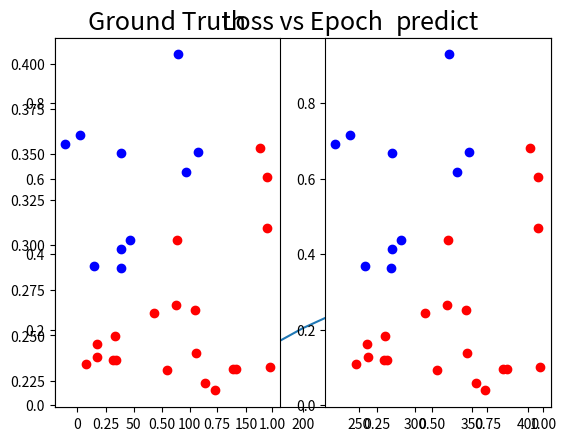

This chart was generated by the following Python code:
#%%
#!/usr/bin/env python3
import numpy as np
import matplotlib.pyplot as plt
import random

class NeuralNetwork():

    def __init__(self, nn_input_dim, nn_h1_dim, nn_h2_dim, nn_output_dim, learning_rate):
        np.random.seed(0)
        w1 = np.random.randn(nn_h1_dim, nn_input_dim)
        w2 = np.random.randn(nn_h2_dim, nn_h1_dim)
        w3 = np.random.randn(nn_output_dim, nn_h2_dim)
        self.model = {'w1':w1, 'w2':w2, 'w3':w3}
        self.input_dim = nn_input_dim
        self.h1_dim = nn_h1_dim
        self.h2_dim = nn_h2_dim
        self.output_dim = nn_output_dim
        self.learning_rate = learning_rate
        self.loss_a = []
        self.n_a = []


        




    def generate_linear(self, n=30):
        pts = np.random.uniform(0,1,(n,2))
        inputs = []
        labels = []
        for pt in pts:
            inputs.append([pt[0],pt[1]])

            if pt[0] < pt[1]:
                labels.append(1)
            else:
                labels.append(0)
        return np.array(inputs), np.array(labels).reshape(n,1)

    def print_generate_linear(self):
        print(self.generate_linear())

    def generate_xor_easy(self):
        inputs = []
        labels = []
        for i in range(11):
            inputs.append([0.1*i,0.1*i])
            labels.append(0)
            if i == 5:
                continue
            inputs.append([0.1*i,1-0.1*i])
            labels.append(1)
        return np.array(inputs), np.array(labels).reshape(21,1)

   

    def show(self,inputs,labels):
        pred = []
        for j in range(len(labels)):
            pred.append(self.predict(inputs[j]))
            predictions = np.array(pred)
        plt.subplot(1,2,1)
        plt.title('Ground Truth', fontsize=18)
        for i in range(len(labels)):
            if labels[i] == 0:
                plt.plot(inputs[i][0],inputs[i][1], 'ro')
            else:
                plt.plot(inputs[i][0],inputs[i][1], 'bo')
        plt.subplot(1,2,2)
        plt.title('predict', fontsize=18)
        for k in range(len(labels)):
            if predictions[k] <0.5:
                plt.plot(inputs[k][0],inputs[k][1], 'ro')
            else:
                plt.plot(inputs[k][0],inputs[k][1], 'bo')
        plt.show()
        # print(predictions)


    def show_loss(self, loss_a, n_a):
        plt.title('Loss vs Epoch', fontsize=18)
        plt.plot(n_a,loss_a)
        plt.show()

    def show_accuracy(self, inputs, labels):
        pred = []
        for j in range(len(labels)):
            pred.append(self.predict(inputs[j]))
            predictions = np.array(pred)
        count = 0
        for i in range(len(labels)):
            if labels[i] == 0:
                predictions[i] <0.5
                count +=1
            if labels[i] ==1:
                predictions[i] >0.5
                count +=1
        return count/len(labels)



    def predict(self,x):
        w1, w2, w3 = self.model['w1'], self.model['w2'], self.model['w3']
        u1 = w1.dot(x)
        z1 = 1/(1+np.exp(-u1))
        u2 = w2.dot(z1)
        z2 = 1/(1+np.exp(-u2))
        u3 = w3.dot(z2)
        y_pred = np.tanh(u3)
        return y_pred




    def computeLoss(self, labels, predictions):
        loss1 = []
        for i in range(len(labels)):
            loss1.append((np.subtract(labels[i],predictions[i]))**2)
        loss = np.average(loss1)
        # print(loss)
        return loss


    def train(self, traindata, trainlabels,  n_epochs):
        data = traindata
        labels = trainlabels
        
        

        for j in range(n_epochs):
            # print("-->Epoch {} running...".format(i))
            predictions = []
            # random choose data as input
            random_indices = random.sample(range(0,data.shape[0]), data.shape[0])
            data_r = data[random_indices, :]
            labels_r = labels[random_indices, :]
            w1, w2, w3 = self.model['w1'], self.model['w2'], self.model['w3']

            # Forward propogatioin
            for i in range(len(labels)):
                x = data_r[i].reshape(2,1)
                u1 = w1.dot(x)
                z1 = 1/(1+np.exp(-u1))
                u2 = w2.dot(z1)
                z2 = 1/(1+np.exp(-u2))
                u3 = w3.dot(z2)
                y_pred = np.tanh(u3)
                predictions.append(y_pred)

            # Back propogation
                y = labels_r[i]
                dy_p = -2*(y - y_pred)*(1 - y_pred**2)
                dw3 = (z2.T)*dy_p                
                dz2 = (w3.T)*dy_p
                ones = np.ones([4,1])
                du2 = np.multiply(dz2,(np.multiply(z2,(ones-z2))))
                dw2 = du2.dot(z1.T)
                dz1 = (w2.T).dot(du2)
                du1 = np.multiply(dz1,(np.multiply(z1,(ones-z1))))
                dw1 = du1.dot(x.T)

            # update parameters
                w1 += -self.learning_rate * dw1
                w2 += -self.learning_rate * dw2
                w3 += -self.learning_rate * dw3

                # print("Update parameters")
                # for k in self.model.keys():
                #     print("{}:{}".format(k,self.model[k]))
                
                # assign new parameters to the model
                self.model = {'w1':w1, 'w2':w2, 'w3':w3}

            predictions = np.array(predictions)
            predictions = predictions.reshape(len(predictions),1)    
            loss = self.computeLoss(labels, predictions)

            
            

            if j % 100 == 0:
                print("Epoch: {} ,Loss: {}".format(j,loss))
                # print(predictions,'\n')
                # print(labels_r)
                self.loss_a.append(loss)
                self.n_a.append(j)






                


            






                                                                                        

if __name__ == "__main__":
    learn_r_xor = 0.01
    learn_r_linear = 0.005
    epoch_xor = 4000
    epoch_linear = 500
    net = NeuralNetwork(2,4,4,1,learn_r_linear)
    data, labels = net.generate_linear()

    net.train(data, labels,epoch_linear)
    net.show_loss(net.loss_a, net.n_a)
    net.show(data,labels)
    print('accuracy: {} %'.format(net.show_accuracy(data,labels)*100))
    # print(net.dy_tmp)


    







# %%
